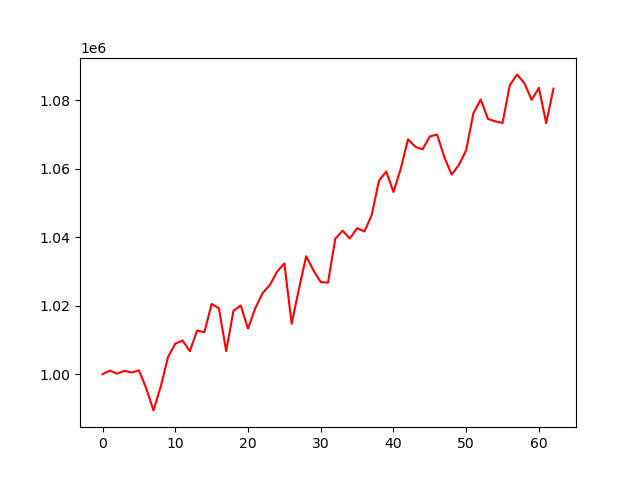

The file beside this chart, header and first rows:
account_value, date, daily_return
1000000, 2024-01-05, 
1001058, 2024-01-08, 0.001058
1000160, 2024-01-09, -0.0008973
1001002, 2024-01-10, 0.000842
1000498, 2024-01-11, -0.0005037
1001153, 2024-01-12, 0.0006556
995911, 2024-01-16, -0.005236
989439, 2024-01-17, -0.006499
996388, 2024-01-18, 0.007024
1004999, 2024-01-19, 0.008642
1008920, 2024-01-22, 0.003902
1009849, 2024-01-23, 0.0009205
1006729, 2024-01-24, -0.00309
1012753, 2024-01-25, 0.005984
1012254, 2024-01-26, -0.0004928
1020530, 2024-01-29, 0.008177
1019247, 2024-01-30, -0.001258
1006758, 2024-01-31, -0.01225
1018517, 2024-02-01, 0.01168
1020073, 2024-02-02, 0.001528
1013335, 2024-02-05, -0.006606
1019270, 2024-02-06, 0.005858
1023676, 2024-02-07, 0.004322
1026043, 2024-02-08, 0.002313
1029978, 2024-02-09, 0.003835
1032356, 2024-02-12, 0.002309
1014757, 2024-02-13, -0.01705
1024871, 2024-02-14, 0.009967
1034437, 2024-02-15, 0.009334
1030285, 2024-02-16, -0.004014
1026903, 2024-02-20, -0.003283
1026752, 2024-02-21, -0.0001465
1039541, 2024-02-22, 0.01246
1041913, 2024-02-23, 0.002282
1039616, 2024-02-26, -0.002204
1042649, 2024-02-27, 0.002917
1041687, 2024-02-28, -0.0009224
1046399, 2024-02-29, 0.004524
1056444, 2024-03-01, 0.0096
1059191, 2024-03-04, 0.0026
1053220, 2024-03-05, -0.005637
1060014, 2024-03-06, 0.006451
1068605, 2024-03-07, 0.008104
1066403, 2024-03-08, -0.002061
1065674, 2024-03-11, -0.0006832
1069437, 2024-03-12, 0.003531
1069950, 2024-03-13, 0.00048
1063377, 2024-03-14, -0.006144
1058275, 2024-03-15, -0.004798
1061111, 2024-03-18, 0.00268
1065446, 2024-03-19, 0.004085
1076252, 2024-03-20, 0.01014
1080209, 2024-03-21, 0.003677
1074540, 2024-03-22, -0.005248
1073836, 2024-03-25, -0.0006556
1073361, 2024-03-26, -0.0004425
1084406, 2024-03-27, 0.01029
1087545, 2024-03-28, 0.002895
1084949, 2024-04-01, -0.002387
1080116, 2024-04-02, -0.004454
... 3 more rows
